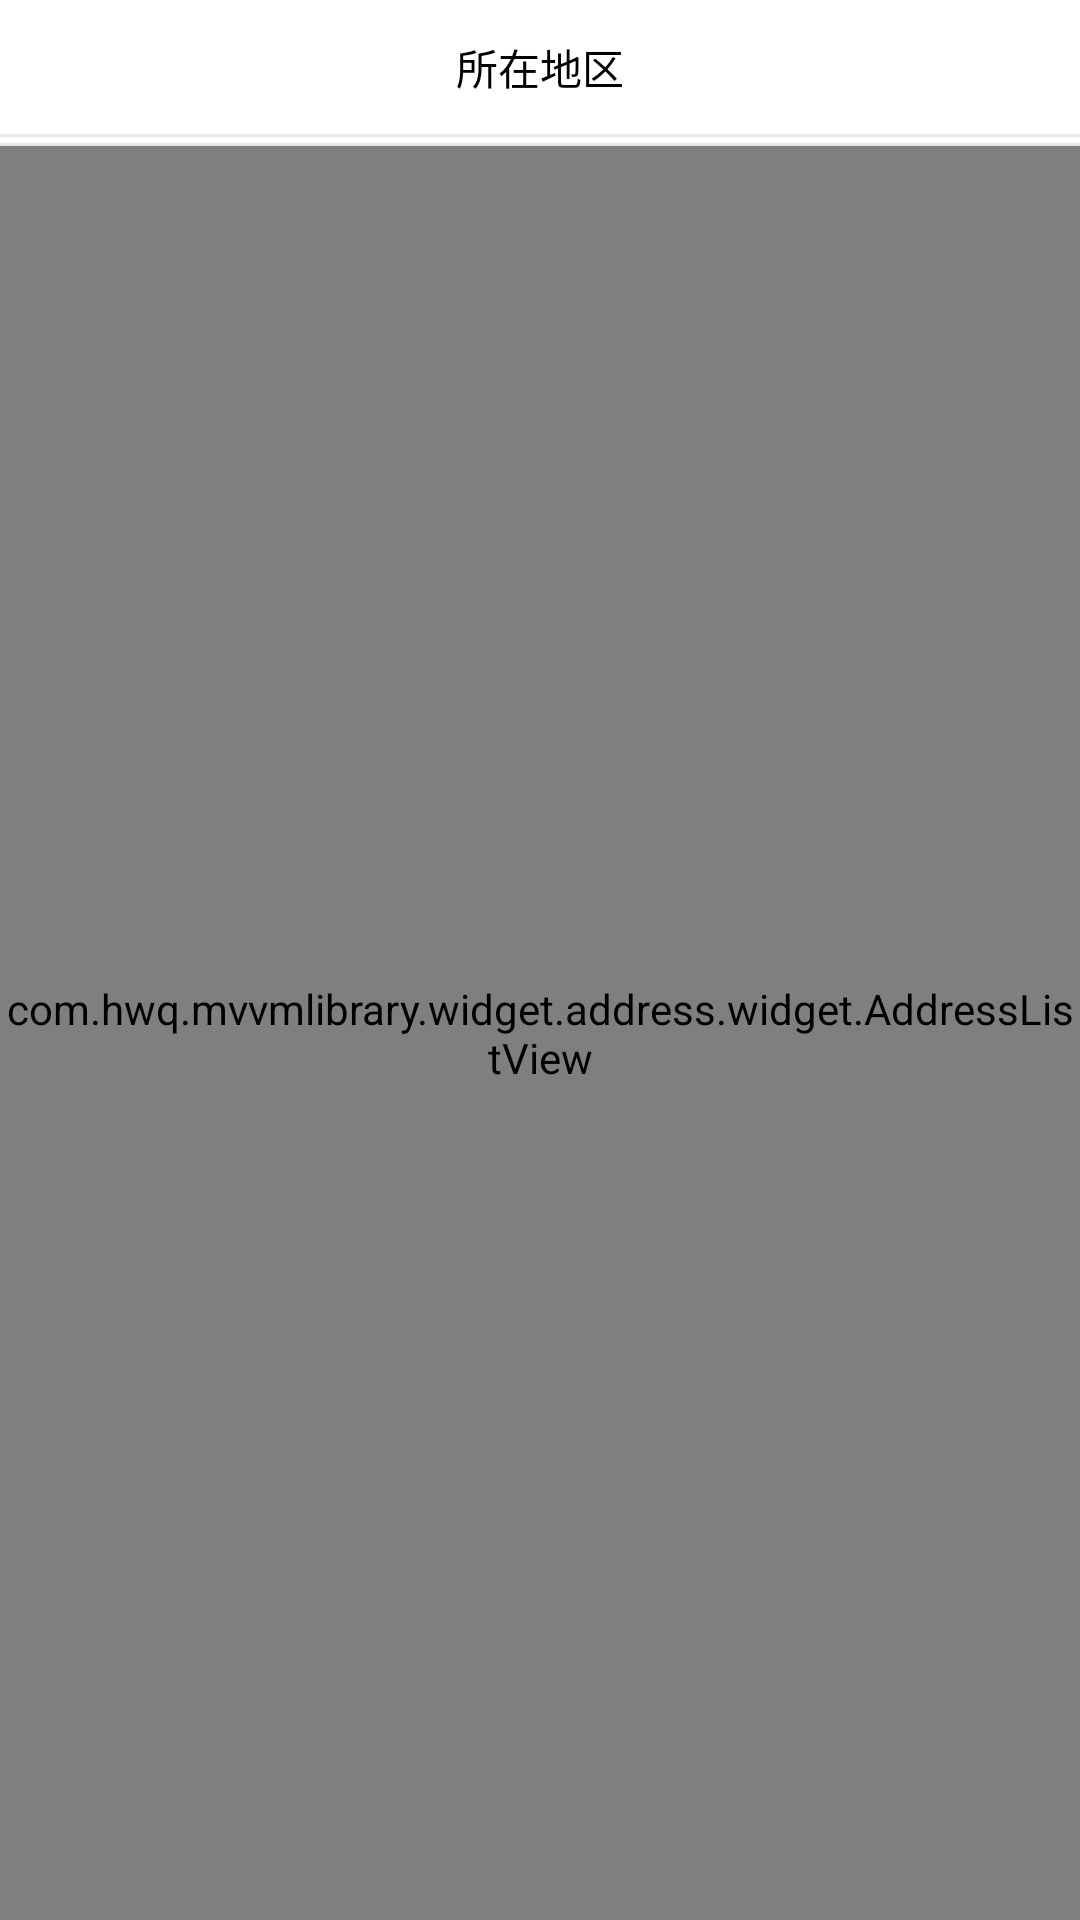

Produce the Android XML layout that renders to this screen, including the resource entries it uses.
<!-- AndroidManifest.xml: fallback theme Theme.MaterialComponents.DayNight.NoActionBar -->
<!-- res/layout/address_selector.xml -->
<?xml version="1.0" encoding="utf-8"?>
<LinearLayout xmlns:android="http://schemas.android.com/apk/res/android"
    android:layout_width="match_parent"
    android:layout_height="match_parent"
    android:background="@android:color/white"
    android:orientation="vertical">

    <RelativeLayout
        android:layout_width="match_parent"
        android:layout_height="wrap_content"
        android:padding="12dp">

        <TextView
            android:layout_width="wrap_content"
            android:layout_height="wrap_content"
            android:layout_centerHorizontal="true"
            android:text="所在地区"
            android:textColor="#000000"
            android:textSize="14sp" />

        <ImageView
            android:id="@+id/iv_colse"
            android:layout_width="wrap_content"
            android:layout_height="wrap_content"
            android:layout_alignParentRight="true"
            android:src="@mipmap/close_site" />
    </RelativeLayout>

    <View style="@style/view_line" />

    <RelativeLayout
        android:layout_width="match_parent"
        android:layout_height="wrap_content">

        <LinearLayout
            android:id="@+id/layout_tab"
            android:layout_width="match_parent"
            android:layout_height="wrap_content"
            android:orientation="horizontal">

            <TextView
                android:id="@+id/textViewProvince"
                style="@style/tab" />

            <TextView
                android:id="@+id/textViewCity"
                style="@style/tab" />

            <TextView
                android:id="@+id/textViewCounty"
                style="@style/tab" />

            <TextView
                android:id="@+id/textViewStreet"
                style="@style/tab" />

        </LinearLayout>

        <View
            android:id="@+id/indicator"
            android:layout_width="0dp"
            android:layout_height="2dp"
            android:layout_below="@+id/layout_tab"
            android:background="@android:color/holo_red_light" />

    </RelativeLayout>

    <View
        android:layout_width="match_parent"
        android:layout_height="1dp"
        android:background="#e8e8e8" />

    <FrameLayout
        android:layout_width="match_parent"
        android:layout_height="0dp"
        android:layout_weight="1">

        <com.hwq.mvvmlibrary.widget.address.widget.AddressListView
            android:id="@+id/listView"
            android:layout_width="match_parent"
            android:layout_height="match_parent"
            android:divider="@null" />

        <ProgressBar
            android:id="@+id/progressBar"
            android:layout_width="wrap_content"
            android:layout_height="wrap_content"
            android:layout_gravity="center" />

    </FrameLayout>

</LinearLayout>
<!-- resources referenced by this layout -->
<resources>
  <style name="tab">
          <item name="android:layout_width">wrap_content</item>
          <item name="android:layout_height">wrap_content</item>
          <item name="android:ellipsize">end</item>
          <item name="android:maxLines">1</item>
          <item name="android:padding">10dp</item>
          <item name="android:text">请选择</item>
          <item name="android:textColor">@color/selector_text_color_tab</item>
          <item name="android:textSize">14sp</item>
          <item name="android:visibility">gone</item>
      </style>
  <style name="view_line">
          <item name="android:layout_width">match_parent</item>
          <item name="android:layout_height">1dp</item>
          <item name="android:background">#eaeaea</item>
          <item name="layout_constraintLeft_toLeftOf">@id/percent</item>
          <item name="layout_constraintRight_toRightOf">@id/percent</item>
      </style>
</resources>
